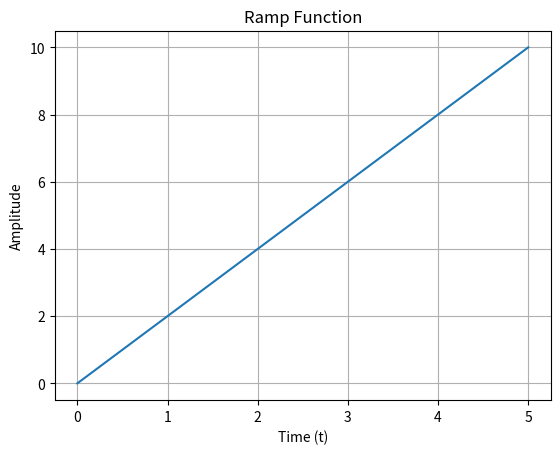

Recreate this plot in Python.
import numpy as np
import matplotlib.pyplot as plt

# Define parameters
start_time = 0  # Starting point of the ramp
end_time = 5  # Ending point of the ramp
slope = 2  # Slope of the ramp

# Create time axis
t = np.linspace(start_time, end_time, 100)  # Generate 100 evenly spaced points

# Define the ramp function
y = slope * (t - start_time)

# Plot the ramp
plt.plot(t, y)
plt.xlabel("Time (t)")
plt.ylabel("Amplitude")
plt.title("Ramp Function")
plt.grid(True)

# Show the plot
plt.show()